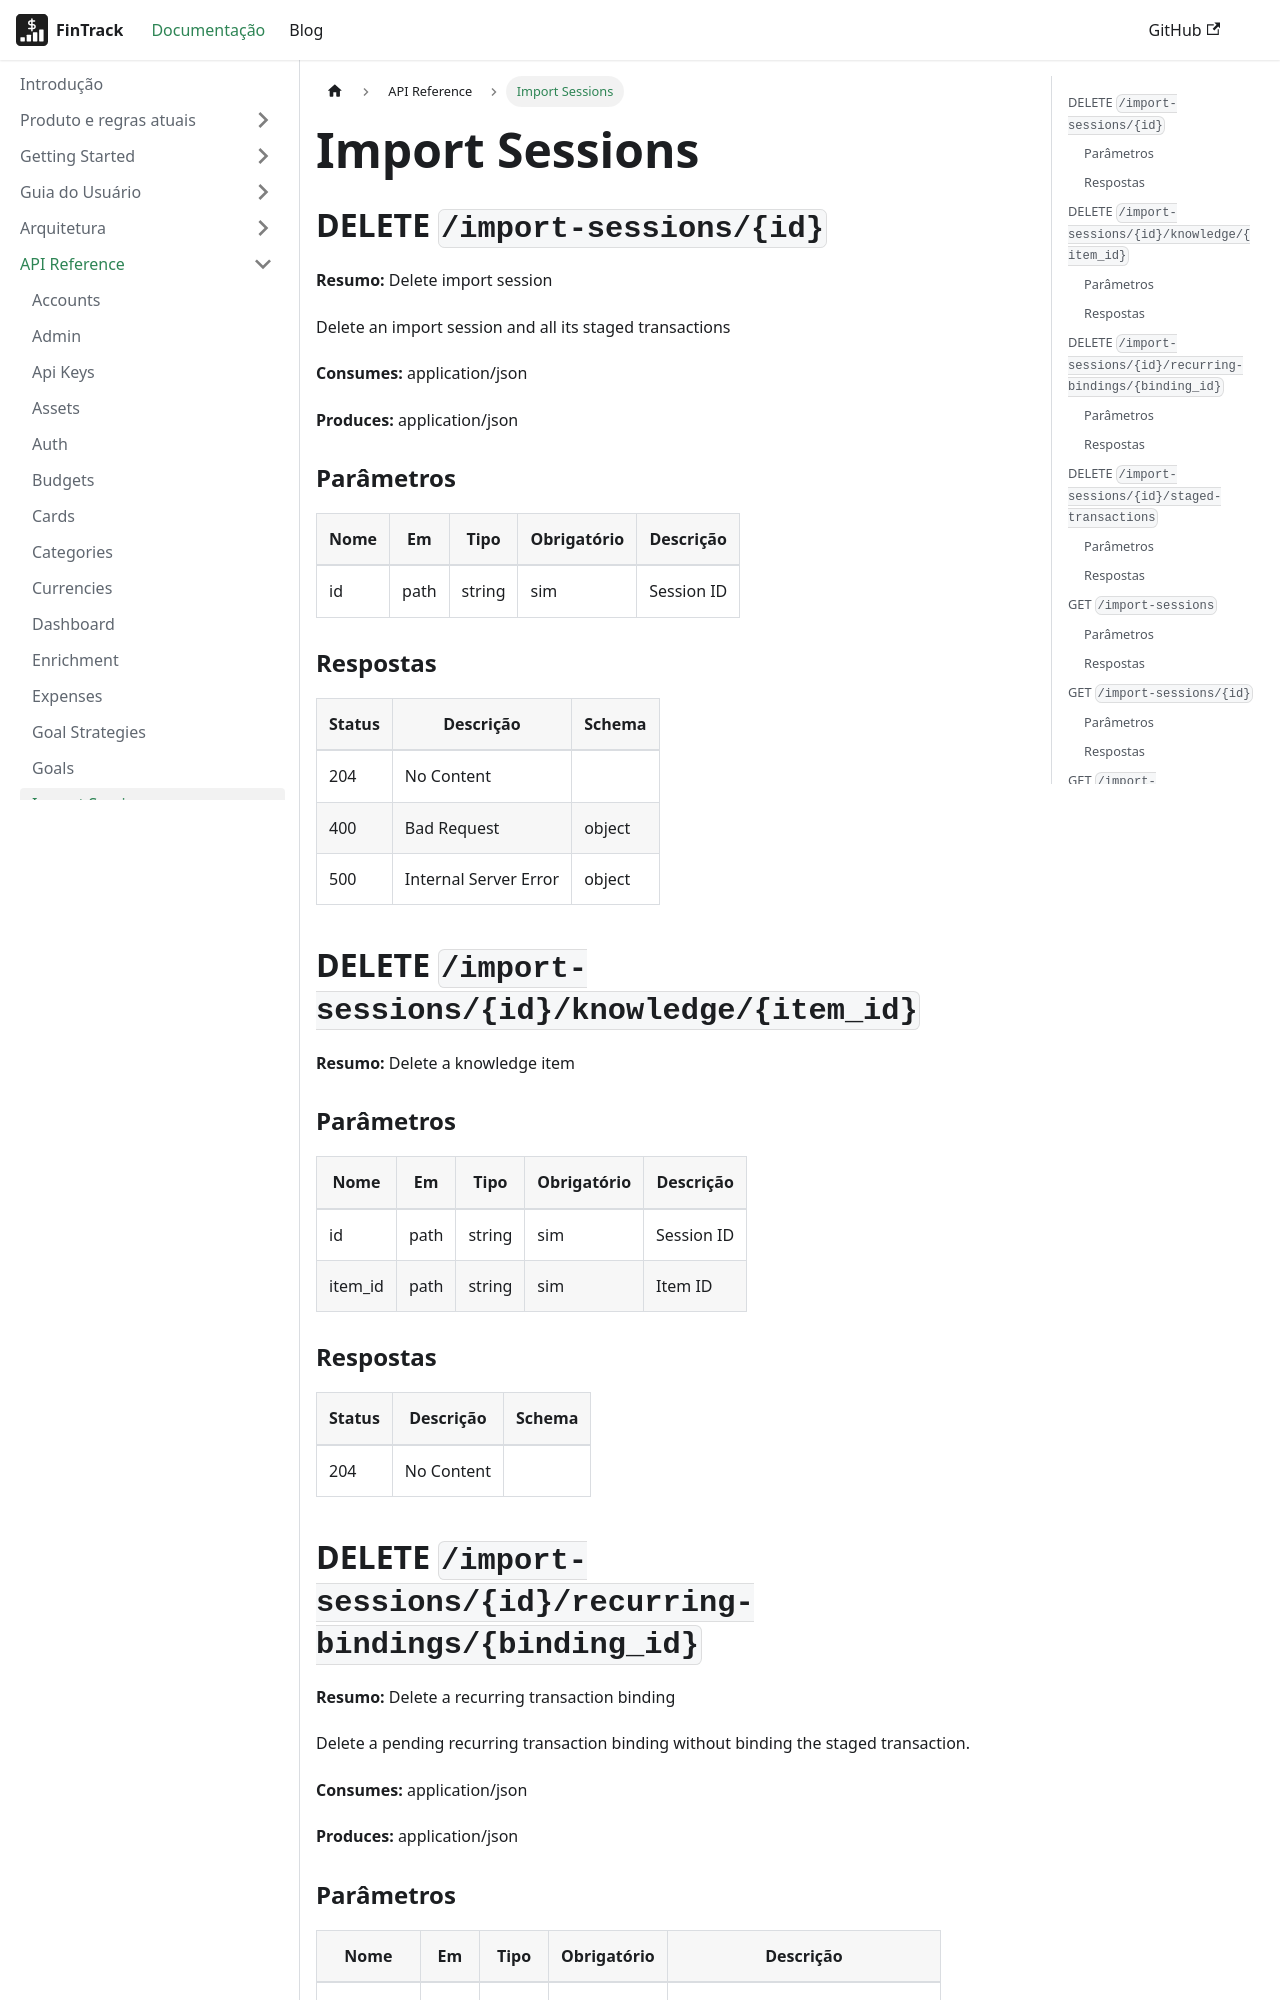

repository: PHRaulino-Space/phrs-fintrack-docs · page: docs/api-simple/import-sessions/index.html · generator: docusaurus

---
title: Import Sessions
---
## DELETE `/import-sessions/{id}`

**Resumo:** Delete import session

Delete an import session and all its staged transactions

**Consumes:** application/json

**Produces:** application/json

### Parâmetros

| Nome | Em | Tipo | Obrigatório | Descrição |
| --- | --- | --- | --- | --- |
| id | path | string | sim | Session ID |

### Respostas

| Status | Descrição | Schema |
| --- | --- | --- |
| 204 | No Content |  |
| 400 | Bad Request | object |
| 500 | Internal Server Error | object |

## DELETE `/import-sessions/{id}/knowledge/{item_id}`

**Resumo:** Delete a knowledge item

### Parâmetros

| Nome | Em | Tipo | Obrigatório | Descrição |
| --- | --- | --- | --- | --- |
| id | path | string | sim | Session ID |
| item_id | path | string | sim | Item ID |

### Respostas

| Status | Descrição | Schema |
| --- | --- | --- |
| 204 | No Content |  |

## DELETE `/import-sessions/{id}/recurring-bindings/{binding_id}`

**Resumo:** Delete a recurring transaction binding

Delete a pending recurring transaction binding without binding the staged transaction.

**Consumes:** application/json

**Produces:** application/json

### Parâmetros

| Nome | Em | Tipo | Obrigatório | Descrição |
| --- | --- | --- | --- | --- |
| id | path | string | sim | Session ID |
| binding_id | path | string | sim | Recurring Transaction Binding ID |
